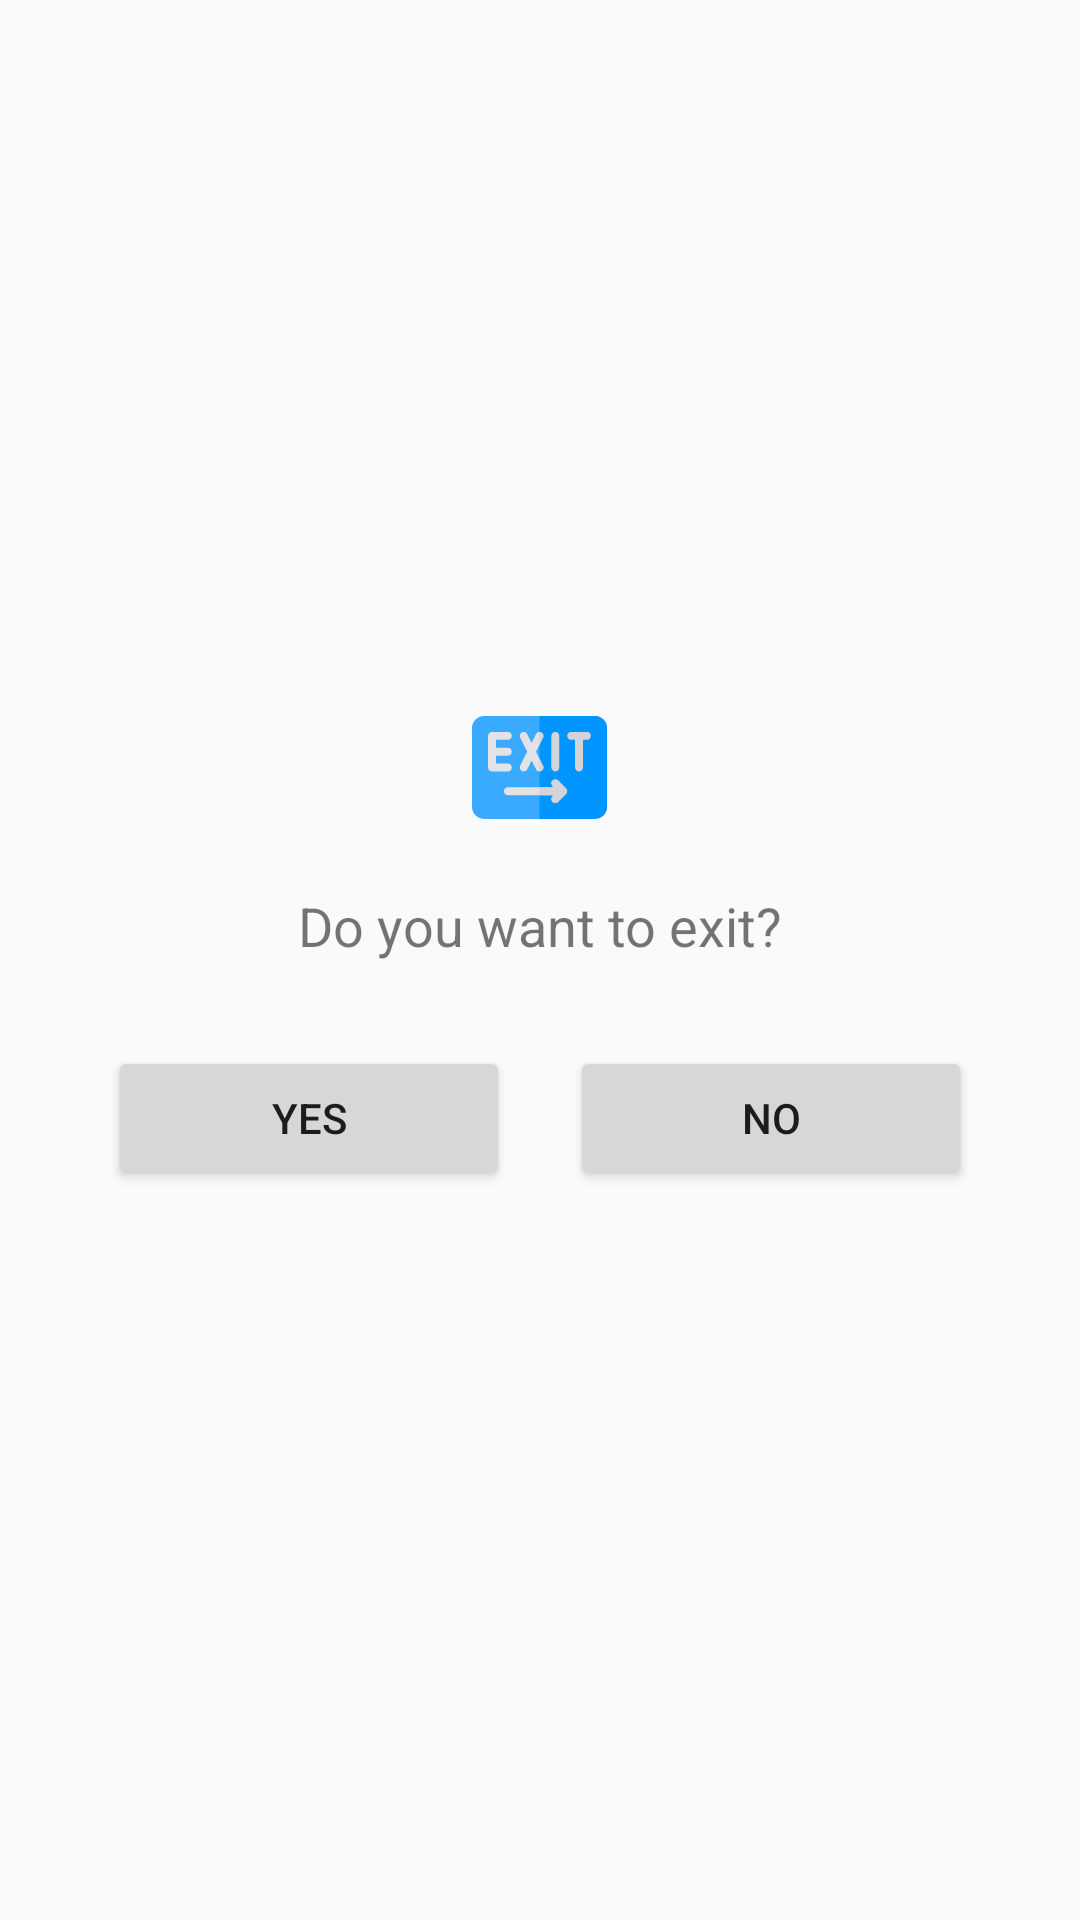

Reconstruct the res/layout file that produces this screen, plus the resources it refers to.
<!-- AndroidManifest.xml: application theme AppTheme -->
<!-- res/layout/ui_dialog.xml -->
<?xml version="1.0" encoding="utf-8"?>
    <LinearLayout
        xmlns:android="http://schemas.android.com/apk/res/android"
        android:layout_width="match_parent"
        android:layout_height="wrap_content"
        android:gravity="center"
        android:orientation="vertical"
        android:padding="16dp"
        >

        <ImageView
            android:layout_margin="@dimen/dp10"
            android:src="@drawable/ic_exit"
            android:layout_width="@dimen/dp45"
            android:layout_height="@dimen/dp45" />

        <TextView
            android:layout_width="match_parent"
            android:layout_height="wrap_content"
            android:text="Do you want to exit?"
            android:gravity="center"
            android:textSize="@dimen/size18"
            android:layout_margin="@dimen/dp8"
            />

        <LinearLayout
            android:layout_margin="@dimen/dp10"
            android:layout_width="match_parent"
            android:layout_height="wrap_content"
            android:orientation="horizontal"
            >

        <Button
            android:id="@+id/btn_yes"
            android:layout_width="0dp"
            android:layout_weight="1"
            android:layout_height="wrap_content"
            android:text="yes"
            android:layout_margin="@dimen/dp10"
            />
        <Button
            android:id="@+id/btn_no"
            android:layout_width="0dp"
            android:layout_weight="1"
            android:layout_height="wrap_content"
            android:text="no"
            android:layout_margin="@dimen/dp10"
            />

        </LinearLayout>


    </LinearLayout>
<!-- resources referenced by this layout -->
<resources>
  <dimen name="dp10">10dp</dimen>
  <dimen name="dp45">45dp</dimen>
  <dimen name="dp8">8dp</dimen>
  <dimen name="size18">18sp</dimen>
  <!-- drawable ic_exit: vector/xml drawable (drawable, 2725 chars, omitted) -->
  <style name="AppTheme" parent="Theme.AppCompat.Light.DarkActionBar">
          
          <item name="colorPrimary">#146EB4</item>
          <item name="colorPrimaryDark">@color/colorPrimaryDark</item>
          <item name="colorAccent">@color/colorAccent</item>
      </style>
  <!-- not gathered from this repository: default colours our renderer supplied (Android Studio template values) -->
  <color name="colorPrimaryDark">#FF3700B3</color>
  <color name="colorAccent">#FF03DAC5</color>
</resources>
